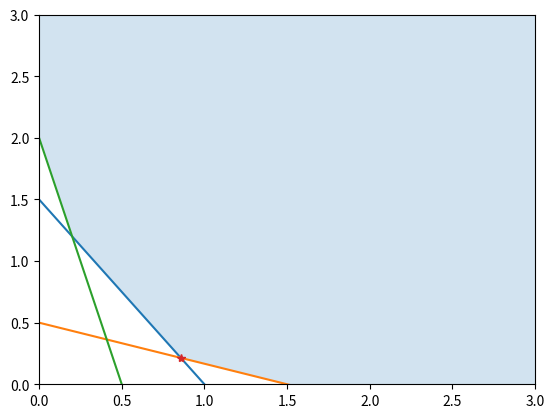

Here is the Python script that generated this plot:
# C = [10, 8]
# A_ub = - [3, 2], b_ub = - [3  ]
#          [1, 3]           [1.5]
#          [8, 2]           [4  ]

import matplotlib.pyplot as plt
import numpy as np
from scipy import optimize
# from scipy.optimize import linprog

costo = np.array([10, 8], dtype="float")
mat_des = - np.array([
    [3, 2],
    [1, 3],
    [8, 2],
], dtype="float")
vec_des = - np.array([3, 1.5, 4], dtype="float")

res = optimize.linprog(c=costo, A_ub=mat_des, b_ub=vec_des)
solucion = res.x

print(f"Solucion: {solucion}")
print(f"Dinero por 10 m2: {res.fun}")
print(f"Encontro solucion? {res.success}")

# para graficar
# y = 1.5 - 1.5 x
# y = 0.5 - 1/3 x
# y = 2 - 4 x

x = np.linspace(0, 3, 100)
y1 = 1.5 - 1.5 * x
y2 = 0.5 - 1/3 * x
y3 = 2 - 4 * x
curva_region = np.maximum(np.maximum(y1, y2), y3)

plt.plot(x, y1)
plt.plot(x, y2)
plt.plot(x, y3)
plt.fill_between(x, curva_region, 3, alpha=0.2)
plt.plot(solucion[0], solucion[1], '*')
plt.xlim([0, 3])
plt.ylim([0, 3])
plt.show()
